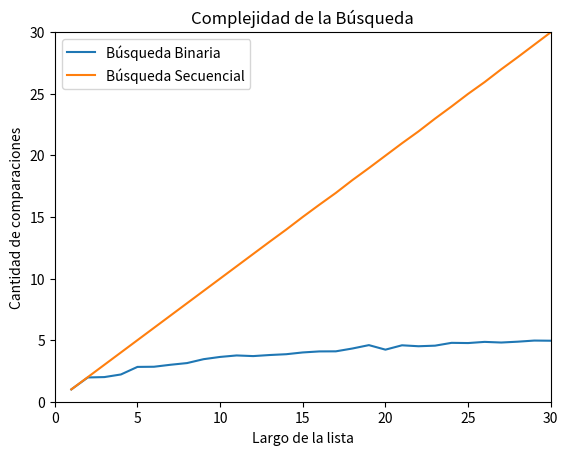

Write Python code to recreate this figure.
# -*- coding: utf-8 -*-
"""
Created on Mon Sep  7 20:06:06 2020

[redacted]
"""

import random
import matplotlib.pyplot as plt
import numpy as np
#%%
def generar_lista(n, m):
    l = random.sample(range(m), k = n)
    l.sort()
    return l

def generar_elemento(m):
    return random.randint(0, m-1)
#%%
def busqueda_secuencial_(lista, x):
    '''Si x está en la lista devuelve el índice de su primer aparición, 
    de lo contrario devuelve -1.
    '''
    comps = 0 # inicializo en cero la cantidad de comparaciones
    pos = -1
    for i,z in enumerate(lista):
        comps += 1 # sumo la comparación que estoy por hacer
        if z == x:
            pos = i
            break
    return pos, comps
#%%
m = 10000
n = 100
lista = generar_lista(n, m)

x = generar_elemento(m)
comps = busqueda_secuencial_(lista, x)[1]
#%%
m = 10000
n = 100
k = 1000
lista = generar_lista(n, m)

def experimento_secuencial_promedio(lista, m, k):
    comps_tot = 0
    for i in range(k):
        x = generar_elemento(m)
        comps_tot += busqueda_secuencial_(lista,x)[1]

    comps_prom = comps_tot / k
    return comps_prom
#%% Grafico Busqueda Secuencial
m = 10000
k = 1000

largos = np.arange(256) + 1 # estos son los largos de listas que voy a usar
comps_promedio = np.zeros(256) # aca guardo el promedio de comparaciones sobre una lista de largo i, para i entre 1 y 256.

for i, n in enumerate(largos):
    lista = generar_lista(n, m) # genero lista de largo n
    comps_promedio[i] = experimento_secuencial_promedio(lista, m, k)

# ahora grafico largos de listas contra operaciones promedio de búsqueda.
#plt.plot(largos,comps_promedio,label = 'Búsqueda Secuencial')
#plt.xlabel("Largo de la lista")
#plt.ylabel("Cantidad de comparaiciones")
#plt.title("Complejidad de la Búsqueda")
#plt.legend()
#%% Ejercicio 5.17
def busqueda_binaria(lista, x):
    '''Búsqueda binaria
    Precondición: la lista está ordenada
    Devuelve -1 si x no está en lista;
    Devuelve p tal que lista[p] == x, si x está en lista
    '''
    comps=0
    pos = -1 # Inicializo respuesta, el valor no fue encontrado
    izq = 0
    der = len(lista) - 1
    while izq <= der:
        medio = (izq + der) // 2
        comps+=1
        if lista[medio] == x:
            pos = medio     # elemento encontrado!
        if lista[medio] > x:
            der = medio - 1 # descarto mitad derecha
        else:               # if lista[medio] < x:
            izq = medio + 1 # descarto mitad izquierda
    return pos,comps

def experimento_binario_promedio(lista, m, k):
    comps_tot = 0
    for i in range(k):
        x = generar_elemento(m)
        comps_tot += busqueda_binaria(lista,x)[1]

    comps_prom = comps_tot / k
    return comps_prom

m = 10000
k = 1000

largosbin = np.arange(256) + 1 # estos son los largos de listas que voy a usar
comps_promediobin = np.zeros(256) # aca guardo el promedio de comparaciones sobre una lista de largo i, para i entre 1 y 256.

for i, n in enumerate(largos):
    lista = generar_lista(n, m) # genero lista de largo n
    comps_promediobin[i] = experimento_binario_promedio(lista, m, k)

# ahora grafico largos de listas contra operaciones promedio de búsqueda.
plt.figure()
plt.plot(largosbin,comps_promediobin,label = 'Búsqueda Binaria')
plt.plot(largos,comps_promedio,label = 'Búsqueda Secuencial')
plt.xlabel("Largo de la lista")
plt.ylabel("Cantidad de comparaciones")
plt.title("Complejidad de la Búsqueda")
plt.ylim(0,30)
plt.xlim(0,30)
plt.legend()
plt.show()